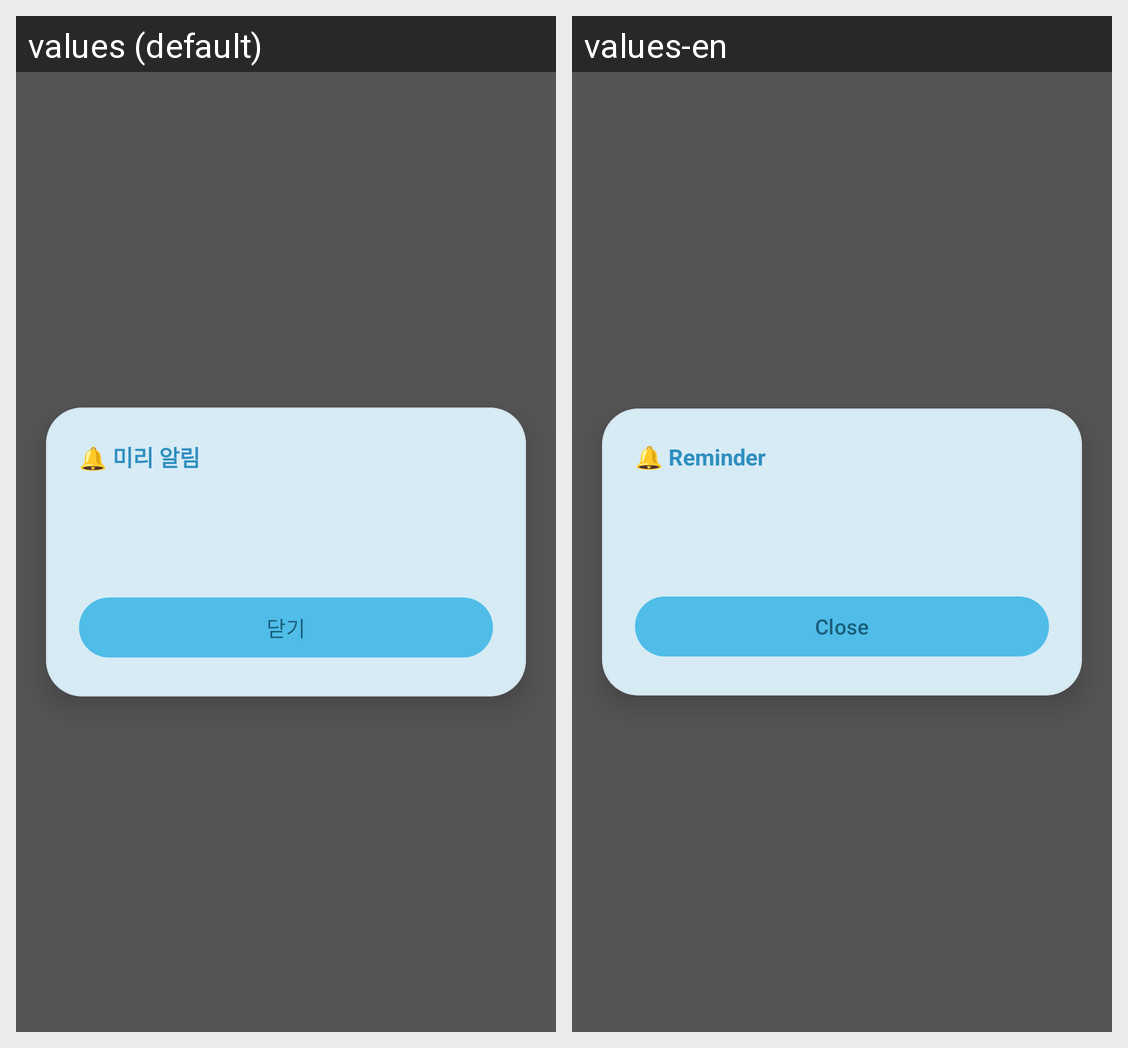

The Android screen above is rendered under two locales of the same app. Produce the string resources it draws, with the default and per-locale values.
Android screen res/layout/activity_reminder_popup.xml rendered under 2 locales, left to right: values (default), values-en. Device: Nexus 5 (rendered at 1080×1920; each locale shown at half size, 540×960, under a caption strip naming it); theme Theme.TodoLock.Popup.
Strings drawn on this screen, with the default value and each locale's value (text and hints the layout hard-codes, and strings that could not be matched under every locale, appear in the picture but are not listed):

reminder_heading
  values: 🔔 미리 알림
  values-en: 🔔 Reminder

close
  values: 닫기
  values-en: Close
